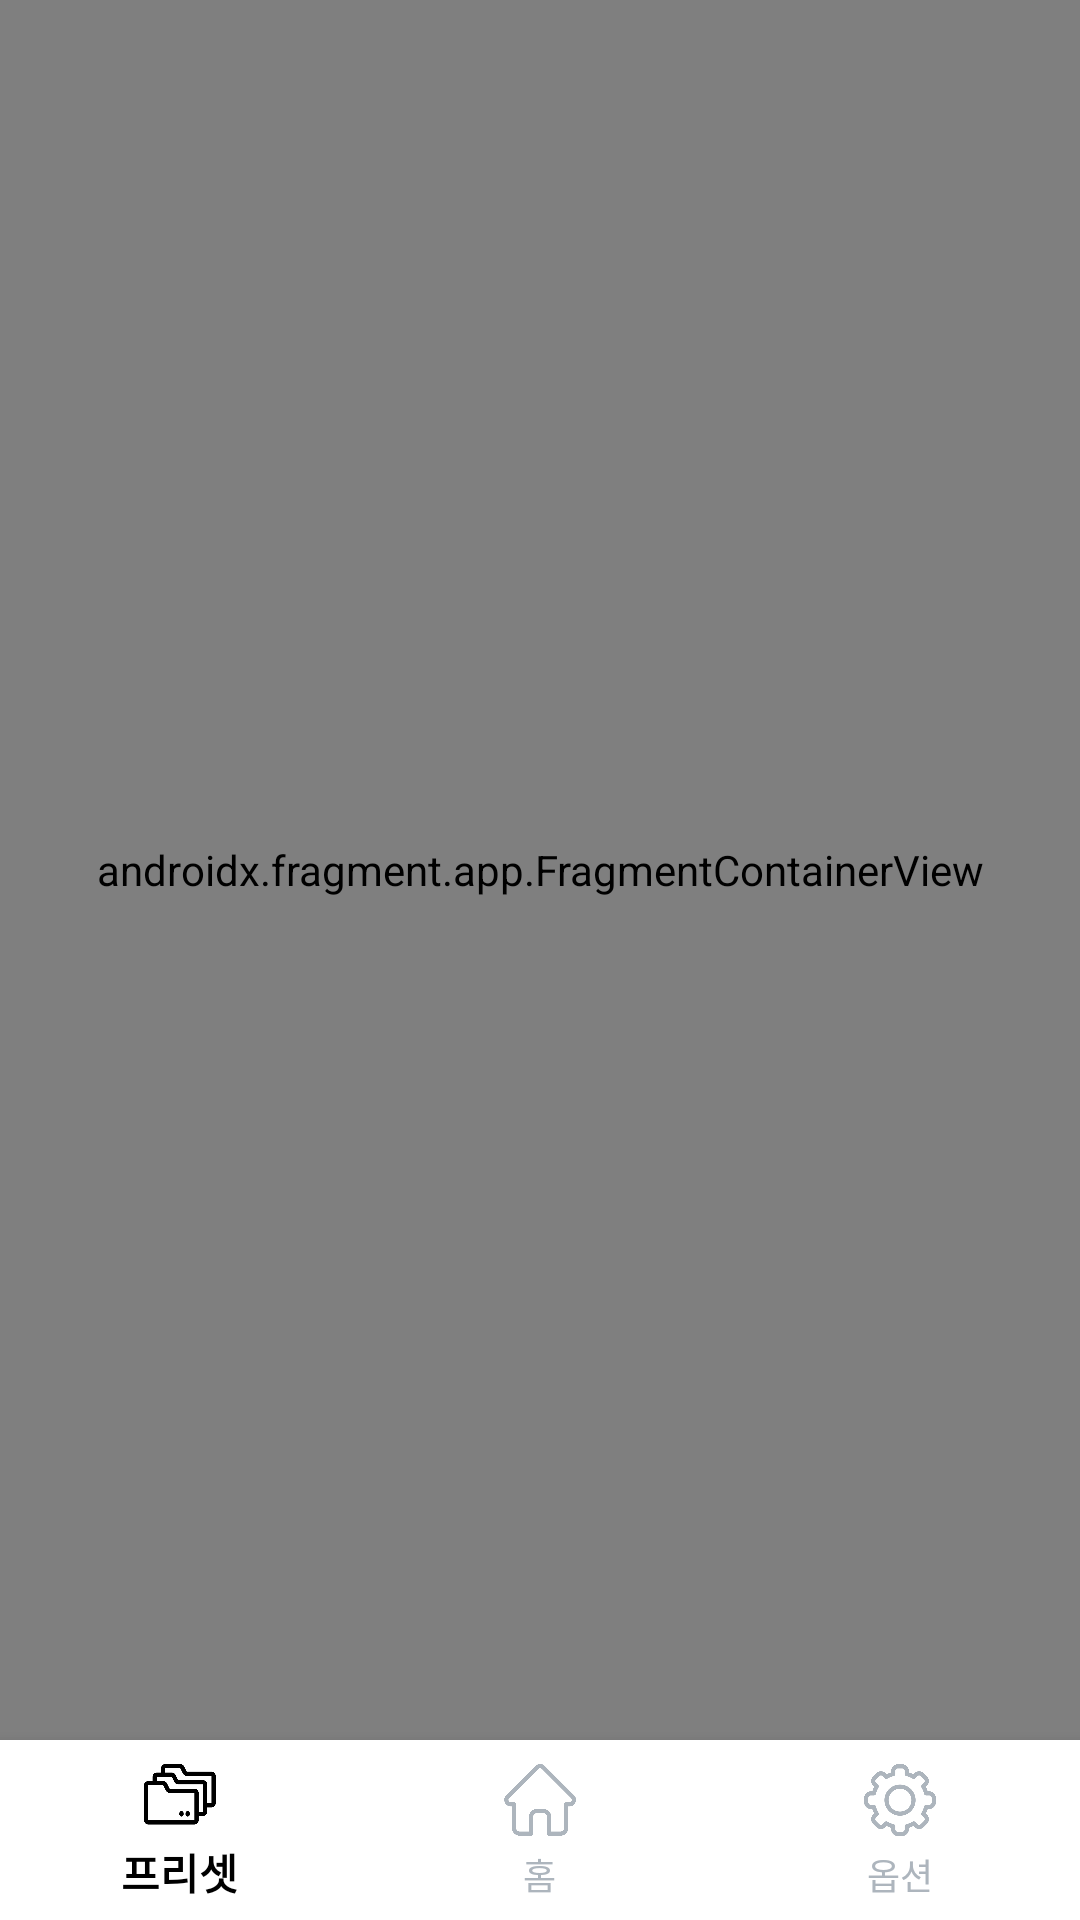

The Android layout XML behind this screen, and the referenced resources:
<!-- AndroidManifest.xml: application theme Theme.Android_WallPaper_Changer -->
<!-- res/layout/activity_mactivity.xml -->
<?xml version="1.0" encoding="utf-8"?>
<layout xmlns:tools="http://schemas.android.com/tools"
    xmlns:android="http://schemas.android.com/apk/res/android"
    xmlns:app="http://schemas.android.com/apk/res-auto">
    <data>
        <variable
            name="ac"
            type="com.depotato.android_wallpaper_changer.view.main.MActivity" />
    </data>

    <androidx.constraintlayout.widget.ConstraintLayout
        android:layout_width="match_parent"
        android:layout_height="match_parent"
        tools:context=".view.main.MActivity">

        <androidx.fragment.app.FragmentContainerView
            android:id="@+id/fragmentContainer"
            android:name="com.depotato.android_wallpaper_changer.view.main.MainFragment"
            android:layout_width="match_parent"
            android:layout_height="0dp"
            app:layout_constraintBottom_toTopOf="@+id/bottomNavigationView"
            app:layout_constraintTop_toTopOf="parent" />

        <com.google.android.material.bottomnavigation.BottomNavigationView
            android:id="@+id/bottomNavigationView"
            android:layout_width="match_parent"
            android:layout_height="60dp"
            app:menu="@menu/menu"

            android:background="@color/white"
            app:itemTextColor="@drawable/menu_selector_color"
            app:itemIconTint="@drawable/menu_selector_color"
            app:layout_constraintBottom_toBottomOf="parent"
            app:layout_constraintEnd_toEndOf="parent"
            app:layout_constraintStart_toStartOf="parent" />


    </androidx.constraintlayout.widget.ConstraintLayout>
</layout>
<!-- resources referenced by this layout -->
<resources>
  <color name="white">#FFFFFFFF</color>
  <!-- drawable menu_selector_color (drawable-v24) -->
  <?xml version="1.0" encoding="utf-8"?>
  <selector xmlns:android="http://schemas.android.com/apk/res/android">
      <item android:color="@color/black" android:state_checked="true" />
      <item android:color="@color/disabledGray" android:state_checked="false" />
  </selector>
  <style name="Theme.Android_WallPaper_Changer" parent="Theme.AppCompat.Light">
          
          <item name="colorPrimary">@color/purple_500</item>
          <item name="colorPrimaryVariant">@color/purple_700</item>
          <item name="colorOnPrimary">@color/white</item>
          
          <item name="colorSecondary">@color/teal_200</item>
          <item name="colorSecondaryVariant">@color/teal_700</item>
          <item name="colorOnSecondary">@color/black</item>
          
          <item name="android:windowLightStatusBar">true</item>
          <item name="android:statusBarColor" tools:targetApi="l">@color/white</item>
          
  
          <item name="windowActionBar">false</item>
          <item name="windowNoTitle">true</item>
  
      </style>
  <color name="black">#FF000000</color>
  <color name="disabledGray">#ADB5BD</color>
  <color name="purple_500">#FF6200EE</color>
  <color name="purple_700">#FF3700B3</color>
  <color name="teal_200">#FF03DAC5</color>
  <color name="teal_700">#FF018786</color>
</resources>
